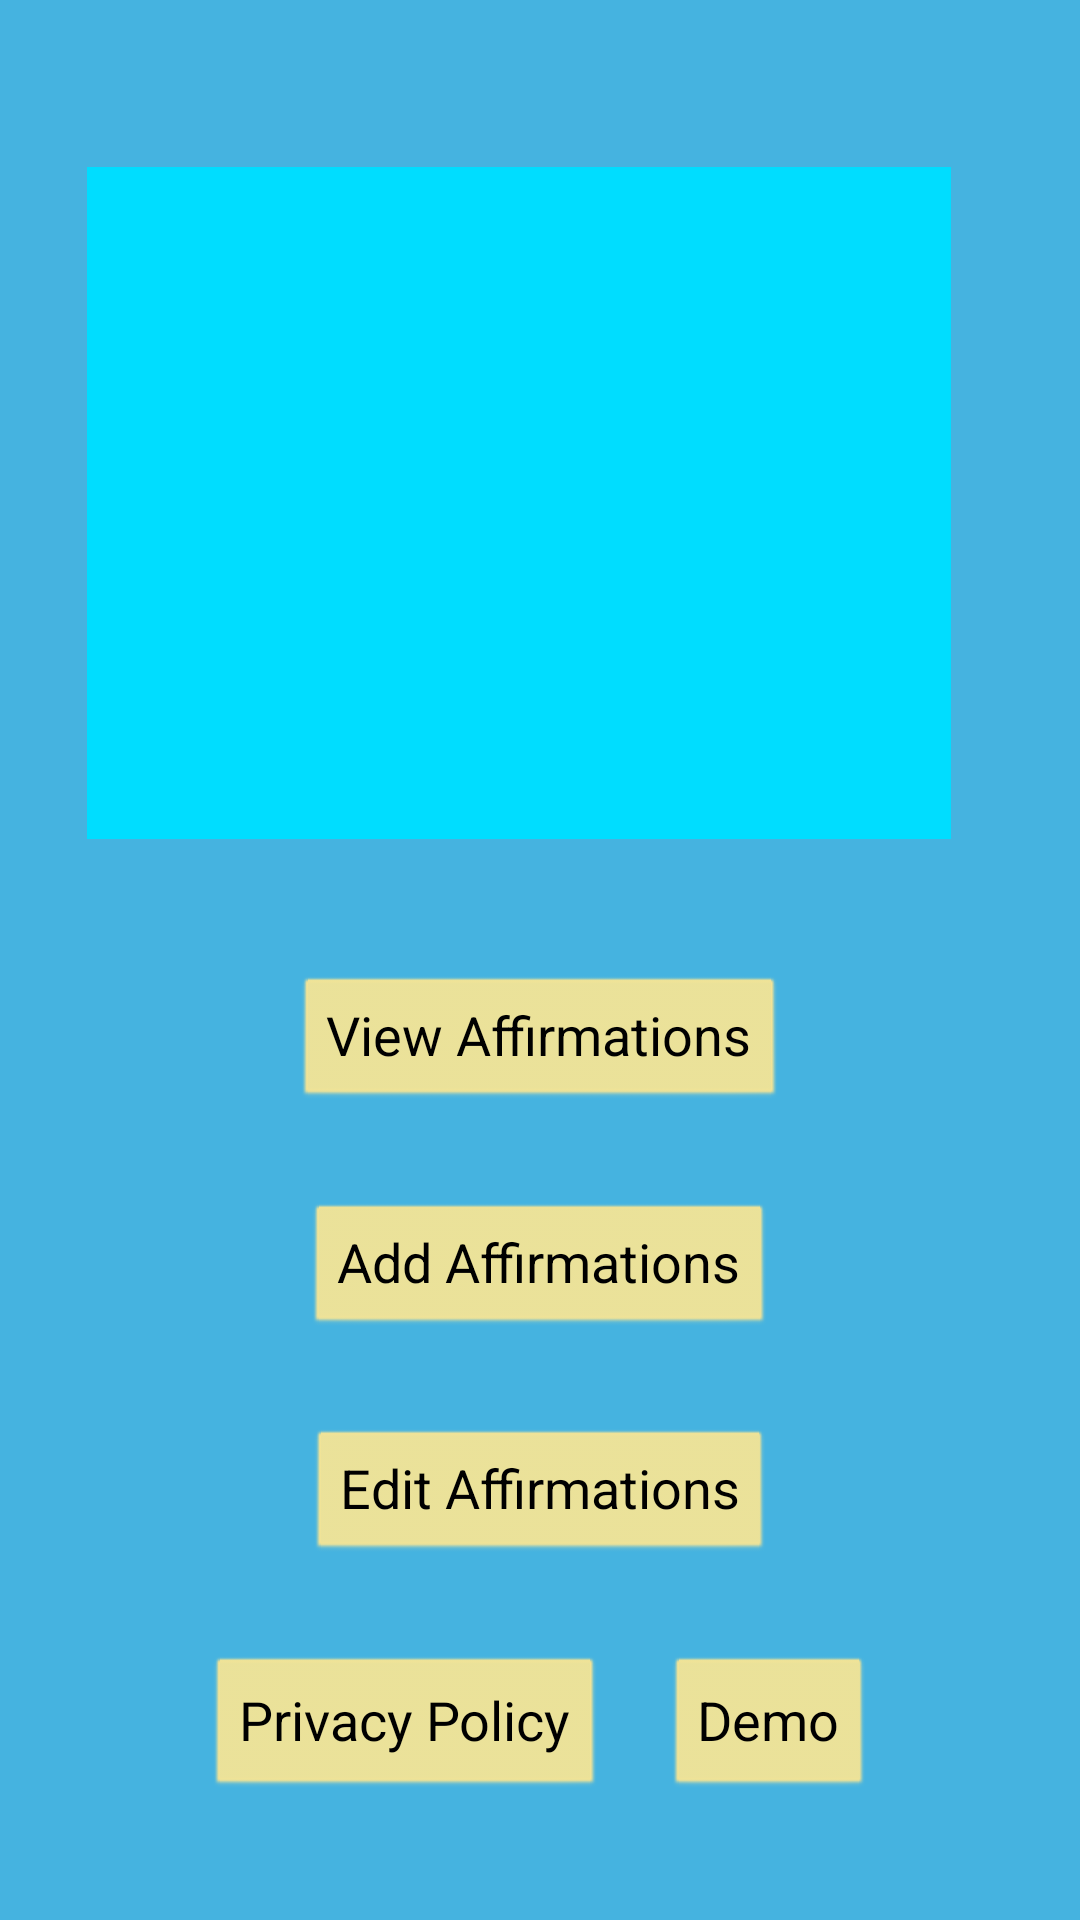

Write the Android layout XML for this screen, with the resource values it uses.
<!-- AndroidManifest.xml: application theme AppTheme -->
<!-- res/layout/activity_main_320ldpi_480mdpi_400ldpi.xml -->
<?xml version="1.0" encoding="utf-8"?>
<androidx.constraintlayout.widget.ConstraintLayout xmlns:android="http://schemas.android.com/apk/res/android"
    xmlns:app="http://schemas.android.com/apk/res-auto"
    xmlns:tools="http://schemas.android.com/tools"
    android:layout_width="match_parent"
    android:layout_height="match_parent"
    tools:context="com.photo.affirmations.activities.MainActivity">

    <ImageView
        android:id="@+id/imageView"
        android:layout_width="0dp"
        android:layout_height="0dp"
        android:layout_marginStart="65dp"
        android:layout_marginLeft="65dp"
        android:layout_marginTop="25dp"
        android:layout_marginEnd="65dp"
        android:layout_marginRight="65dp"
        app:layout_constraintBottom_toTopOf="@+id/viewAffirmationsButton"
        app:layout_constraintEnd_toEndOf="parent"
        app:layout_constraintHeight_percent="0.35"
        app:layout_constraintHorizontal_bias="0.62"
        app:layout_constraintStart_toStartOf="parent"
        app:layout_constraintTop_toTopOf="parent"
        app:layout_constraintWidth_percent="0.80"
        app:srcCompat="@android:color/holo_blue_bright" />

    <Button
        android:id="@+id/viewAffirmationsButton"
        android:layout_width="wrap_content"
        android:layout_height="45dp"
        android:layout_marginStart="77dp"
        android:layout_marginLeft="77dp"
        android:layout_marginTop="15dp"
        android:layout_marginEnd="77dp"
        android:layout_marginRight="77dp"
        android:onClick="viewAffirmations"
        android:text="@string/view_affirmations"
        android:textSize="18sp"
        app:layout_constraintBottom_toTopOf="@+id/addAffirmationsButton"
        app:layout_constraintEnd_toEndOf="parent"
        app:layout_constraintStart_toStartOf="parent"
        app:layout_constraintTop_toBottomOf="@id/imageView"
        app:layout_constraintVertical_bias="0.083" />

    <Button
        android:id="@+id/demoButton"
        android:layout_width="wrap_content"
        android:layout_height="wrap_content"
        android:layout_marginStart="10dp"
        android:layout_marginEnd="70dp"
        android:layout_marginBottom="10dp"
        android:onClick="demo"
        android:text="@string/demo"
        android:textSize="18sp"
        app:layout_constraintBottom_toBottomOf="parent"
        app:layout_constraintEnd_toEndOf="parent"
        app:layout_constraintStart_toEndOf="@id/privacyPolicyButton"
        app:layout_constraintTop_toBottomOf="@id/editAffirmationsButton" />

    <Button
        android:id="@+id/addAffirmationsButton"
        android:layout_width="wrap_content"
        android:layout_height="45dp"
        android:layout_marginStart="50dp"
        android:layout_marginLeft="50dp"
        android:layout_marginEnd="50dp"
        android:layout_marginRight="50dp"
        android:onClick="addAffirmations"
        android:text="@string/add_affirmations"
        android:textSize="18sp"
        app:layout_constraintBottom_toTopOf="@id/editAffirmationsButton"
        app:layout_constraintEnd_toEndOf="parent"
        app:layout_constraintHorizontal_bias="0.5"
        app:layout_constraintStart_toStartOf="parent"
        app:layout_constraintTop_toBottomOf="@id/viewAffirmationsButton" />

    <Button
        android:id="@+id/editAffirmationsButton"
        android:layout_width="wrap_content"
        android:layout_height="45dp"
        android:layout_marginStart="50dp"
        android:layout_marginLeft="50dp"
        android:layout_marginEnd="50dp"
        android:layout_marginRight="50dp"
        android:onClick="editAffirmations"
        android:text="@string/edit_affirmations"
        android:textSize="18sp"
        app:layout_constraintBottom_toTopOf="@id/demoButton"
        app:layout_constraintEnd_toEndOf="parent"
        app:layout_constraintHorizontal_bias="0.5"
        app:layout_constraintStart_toStartOf="parent"
        app:layout_constraintTop_toBottomOf="@id/addAffirmationsButton" />

    <Button
        android:id="@+id/privacyPolicyButton"
        android:layout_width="wrap_content"
        android:layout_height="wrap_content"
        android:layout_marginStart="70dp"
        android:layout_marginEnd="10dp"
        android:layout_marginBottom="10dp"
        android:onClick="viewPrivacyPolicy"
        android:text="@string/privacyPolicy"
        android:textSize="18sp"
        app:layout_constraintBottom_toBottomOf="parent"
        app:layout_constraintEnd_toStartOf="@id/demoButton"
        app:layout_constraintStart_toStartOf="parent"
        app:layout_constraintTop_toBottomOf="@id/editAffirmationsButton" />


</androidx.constraintlayout.widget.ConstraintLayout>
<!-- resources referenced by this layout -->
<resources>
  <string name="add_affirmations">Add Affirmations</string>
  <string name="demo">Demo</string>
  <string name="edit_affirmations">Edit Affirmations</string>
  <string name="privacyPolicy">Privacy Policy</string>
  <string name="view_affirmations">View Affirmations</string>
  <style name="AppTheme" parent="Theme.AppCompat.Light">
          
          <item name="colorPrimary">@color/colorPrimary</item>
          <item name="colorPrimaryDark">@color/lightYellow</item>
          <item name="android:windowBackground">@color/colorPrimary</item>
          <item name="android:textColorPrimary">@color/black</item>
          <item name="android:buttonStyle">@style/ButtonColor</item>
          <item name="android:textColor">@color/black</item>
      </style>
  <color name="colorPrimary">#45b3e0</color>
  <color name="lightYellow">#F3E496</color>
  <color name="black">#000000</color>
  <style name="ButtonColor" parent="@android:style/Widget.Button">
          <item name="backgroundTint">@color/lightYellow</item>
      </style>
</resources>
